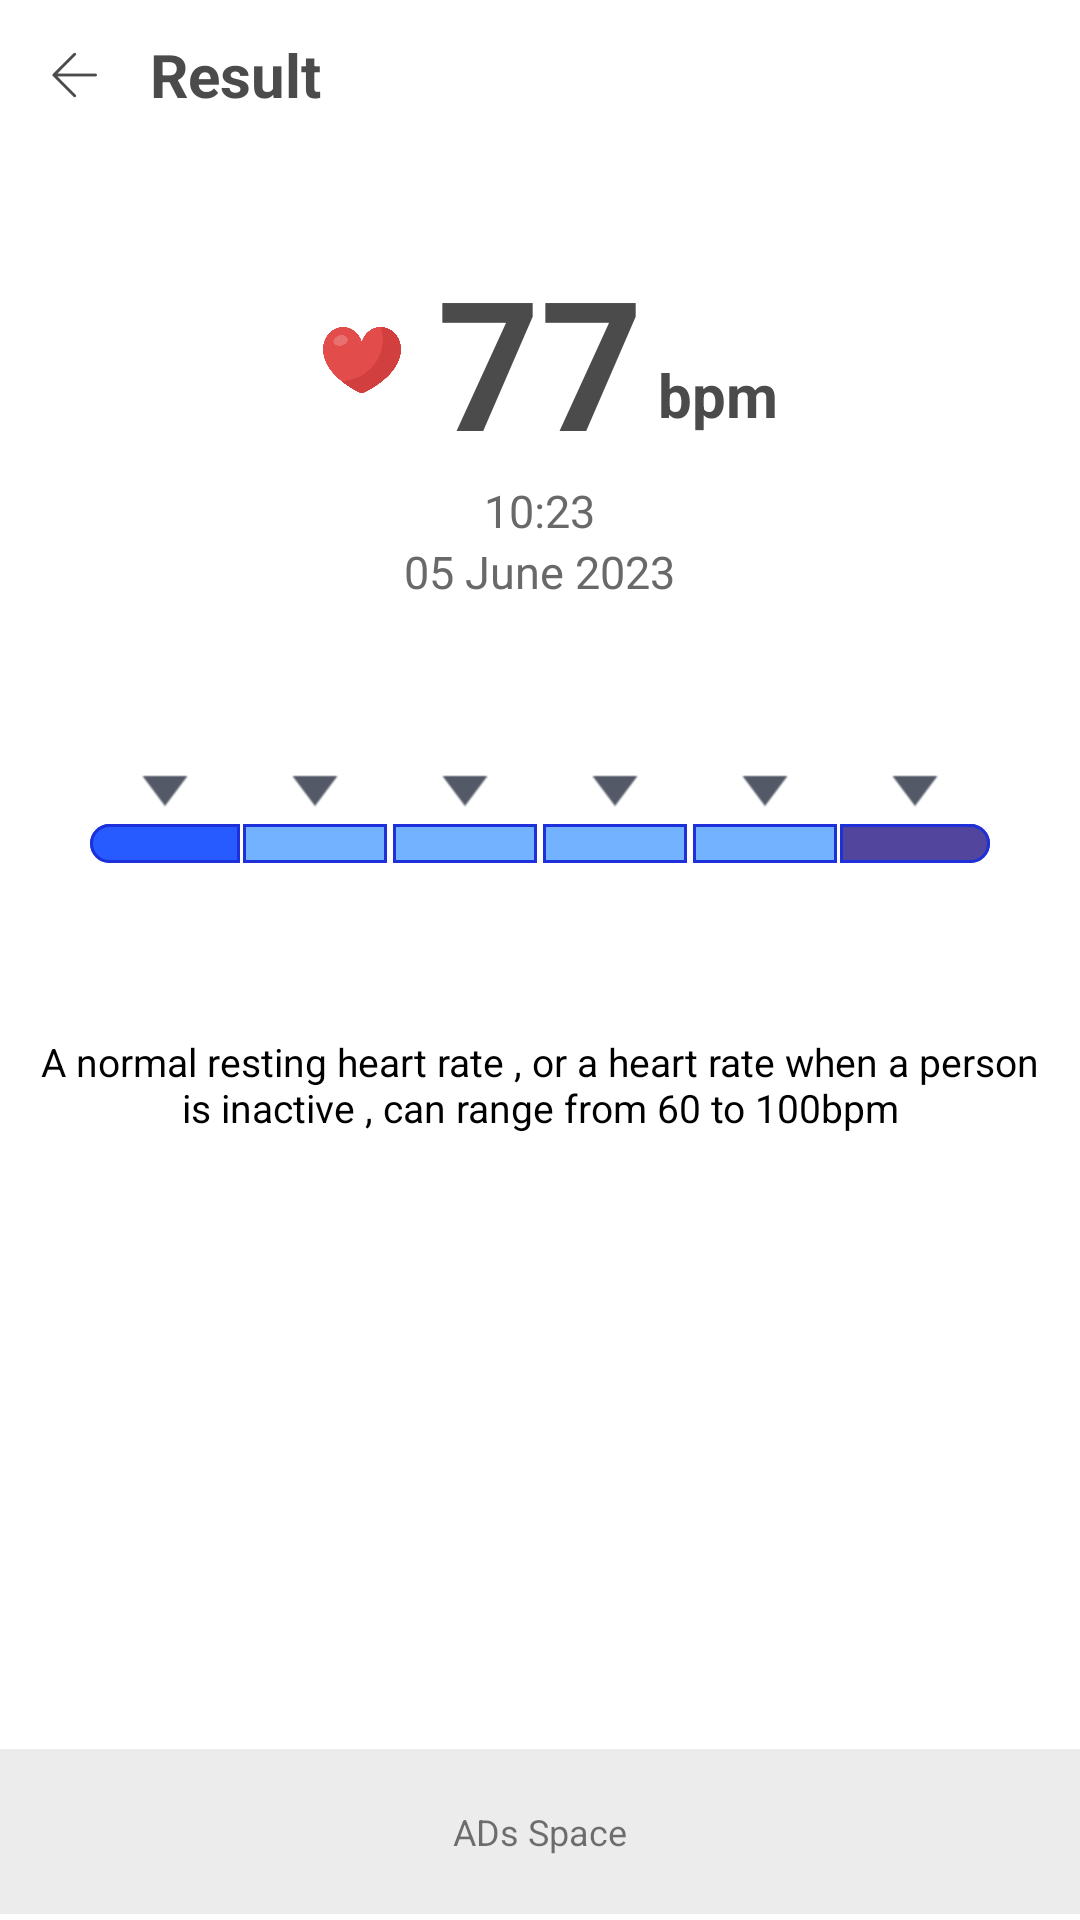

Here is an Android app screen rendered from its layout file. Give the layout XML and the strings, colors and styles it references.
<!-- AndroidManifest.xml: application theme AppTheme.HeartBeatFlash -->
<!-- res/layout/activity_result_heart.xml -->
<?xml version="1.0" encoding="utf-8"?>
<LinearLayout xmlns:android="http://schemas.android.com/apk/res/android"
    android:layout_width="match_parent"
    android:layout_height="match_parent"
    android:background="@color/white"
    android:orientation="vertical">

    <LinearLayout
        android:layout_width="match_parent"
        android:layout_height="@dimen/_50sdp"
        android:gravity="left|center_vertical|center_horizontal|center|start"
        android:orientation="horizontal">

        <androidx.appcompat.widget.AppCompatImageView
            android:id="@+id/img_back"
            android:layout_width="@dimen/_30sdp"
            android:layout_height="@dimen/_30sdp"
            android:layout_marginStart="@dimen/_10sdp"
            android:padding="@dimen/_5sdp"
            android:src="@drawable/ic_back"
            android:tint="#4b4b4b" />

        <TextView
            android:layout_width="match_parent"
            android:layout_height="match_parent"
            android:gravity="left|center_vertical|center_horizontal|center|start"
            android:paddingStart="@dimen/_10sdp"
            android:text="@string/result"
            android:textColor="#4b4b4b"
            android:textSize="20sp"
            android:textStyle="bold" />
    </LinearLayout>

    <LinearLayout
        android:layout_width="match_parent"
        android:layout_height="0dp"
        android:layout_weight="1"
        android:orientation="vertical">

        <LinearLayout
            android:layout_width="match_parent"
            android:layout_height="wrap_content"
            android:layout_marginTop="@dimen/_30sdp"
            android:gravity="center"
            android:orientation="horizontal">

            <androidx.appcompat.widget.AppCompatImageView
                android:layout_width="@dimen/_40sdp"
                android:layout_height="@dimen/_40sdp"
                android:padding="@dimen/_7sdp"
                android:src="@drawable/bg_heart_rate_mess" />

            <TextView
                android:id="@+id/tv_result_number"
                android:layout_width="wrap_content"
                android:layout_height="@dimen/_80sdp"
                android:layout_marginStart="@dimen/_5sdp"
                android:layout_marginEnd="@dimen/_5sdp"
                android:ellipsize="end"
                android:gravity="left|center_vertical|center_horizontal|center|start"
                android:maxLines="2"
                android:text="77"
                android:textColor="#4b4b4b"
                android:textSize="60sp"
                android:textStyle="bold" />

            <TextView
                android:layout_width="wrap_content"
                android:layout_height="@dimen/_50sdp"
                android:gravity="bottom|center_vertical|center_horizontal|center"
                android:text="bpm"
                android:textColor="#4b4b4b"
                android:textSize="20sp"
                android:textStyle="bold" />
        </LinearLayout>

        <LinearLayout
            android:layout_width="match_parent"
            android:layout_height="wrap_content"
            android:gravity="center"
            android:orientation="vertical">

            <TextView
                android:layout_width="wrap_content"
                android:layout_height="wrap_content"
                android:layout_marginStart="@dimen/_5sdp"
                android:layout_marginEnd="@dimen/_5sdp"
                android:gravity="center"
                android:text="10:23"
                android:textColor="#696969"
                android:textSize="15sp" />

            <TextView
                android:layout_width="wrap_content"
                android:layout_height="wrap_content"
                android:layout_marginStart="@dimen/_5sdp"
                android:layout_marginEnd="@dimen/_5sdp"
                android:gravity="center"
                android:text="05 June 2023"
                android:textColor="#696969"
                android:textSize="15sp" />
        </LinearLayout>

        <LinearLayout
            android:id="@+id/DiastoliclevelRecyclerView"
            android:layout_width="match_parent"
            android:layout_height="wrap_content"
            android:layout_marginStart="@dimen/_30sdp"
            android:layout_marginTop="@dimen/_50sdp"
            android:layout_marginEnd="@dimen/_30sdp">

            <RelativeLayout
                android:id="@+id/l1"
                android:layout_width="0dp"
                android:layout_height="wrap_content"
                android:layout_weight="1">

                <include layout="@layout/record_level_view_first" />
            </RelativeLayout>

            <RelativeLayout
                android:id="@+id/l2"
                android:layout_width="0dp"
                android:layout_height="wrap_content"
                android:layout_weight="1">

                <include layout="@layout/record_level_view" />
            </RelativeLayout>

            <RelativeLayout
                android:id="@+id/l3"
                android:layout_width="0dp"
                android:layout_height="wrap_content"
                android:layout_weight="1">

                <include layout="@layout/record_level_view" />
            </RelativeLayout>

            <RelativeLayout
                android:id="@+id/l4"
                android:layout_width="0dp"
                android:layout_height="wrap_content"
                android:layout_weight="1">

                <include layout="@layout/record_level_view" />
            </RelativeLayout>

            <RelativeLayout
                android:id="@+id/l5"
                android:layout_width="0dp"
                android:layout_height="wrap_content"
                android:layout_weight="1">

                <include layout="@layout/record_level_view" />
            </RelativeLayout>

            <RelativeLayout
                android:id="@+id/l6"
                android:layout_width="0dp"
                android:layout_height="wrap_content"
                android:layout_weight="1">

                <include layout="@layout/record_level_view_last" />
            </RelativeLayout>
        </LinearLayout>
    </LinearLayout>

    <LinearLayout
        android:layout_width="match_parent"
        android:layout_height="0dp"
        android:layout_weight="1"
        android:gravity="center"
        android:orientation="vertical">

        <TextView
            android:layout_width="match_parent"
            android:layout_height="wrap_content"
            android:gravity="center"
            android:paddingStart="@dimen/_10sdp"
            android:paddingEnd="@dimen/_10sdp"
            android:text="A normal resting heart rate , or a heart rate when a person is inactive , can range from 60 to 100bpm"
            android:textColor="@color/black"
            android:textSize="13sp" />

        <LinearLayout
            android:layout_width="match_parent"
            android:layout_height="0dp"
            android:layout_marginTop="@dimen/_50sdp"
            android:layout_weight="1"
            android:gravity="center"
            android:orientation="horizontal">

            <TextView
                android:id="@+id/tv_recheck"
                android:layout_width="0dp"
                android:layout_height="@dimen/_40sdp"
                android:layout_marginStart="@dimen/_30sdp"
                android:layout_marginEnd="@dimen/_5sdp"
                android:layout_weight="1"
                android:background="@drawable/bg_white_border"
                android:backgroundTint="@color/primary_light"
                android:gravity="center"
                android:text="Recheck"
                android:textColor="@color/white"
                android:textSize="17sp" />

            <TextView
                android:id="@+id/tv_save"
                android:layout_width="0dp"
                android:layout_height="@dimen/_40sdp"
                android:layout_marginStart="@dimen/_5sdp"
                android:layout_marginEnd="@dimen/_30sdp"
                android:layout_weight="1"
                android:background="@drawable/bg_white_border"
                android:backgroundTint="#4ec888"
                android:gravity="center"
                android:text="Save"
                android:textColor="@color/white"
                android:textSize="17sp" />
        </LinearLayout>

        <RelativeLayout
            android:layout_width="match_parent"
            android:layout_height="55dp"
            android:layout_marginBottom="2dp"
            android:orientation="vertical">
            <TextView
                android:layout_width="match_parent"
                android:layout_height="match_parent"
                android:layout_centerInParent="true"
                android:background="@color/gray2"
                android:gravity="center"
                android:textSize="12sp"
                android:text="ADs Space"/>

            <LinearLayout
                android:id="@+id/adView"
                android:layout_width="match_parent"
                android:layout_height="match_parent"
                android:layout_alignParentBottom="true"
                android:orientation="vertical" />
        </RelativeLayout>
    </LinearLayout>
</LinearLayout>
<!-- res/layout/record_level_view_first.xml (included above) -->
<?xml version="1.0" encoding="utf-8"?>
<LinearLayout xmlns:android="http://schemas.android.com/apk/res/android"
    xmlns:aapt="http://schemas.android.com/aapt"
    xmlns:app="http://schemas.android.com/apk/res-auto"
    android:layout_width="match_parent"
    android:layout_height="wrap_content"
    android:orientation="vertical">

    <ImageView
        android:id="@+id/arrow"
        android:layout_width="wrap_content"
        android:layout_height="wrap_content"
        android:layout_gravity="center"
        android:scaleX="1.5"
        android:scaleY="2"
        android:src="@drawable/ic_baseline_arrow_drop_down_24"
        app:tint="#545967" />

    <RelativeLayout
        android:layout_width="match_parent"
        android:layout_height="13dp">

        <RelativeLayout
            android:id="@+id/color"
            android:layout_width="match_parent"
            android:layout_height="match_parent"
            android:background="@drawable/rounded_left"
            android:backgroundTint="#275aff" />

        <RelativeLayout
            android:id="@+id/bg"
            android:layout_width="match_parent"
            android:layout_height="match_parent"
            android:background="@drawable/stroked_left"
            android:backgroundTint="@color/accentColor" />
    </RelativeLayout>
</LinearLayout>
<!-- res/layout/record_level_view.xml (included above) -->
<?xml version="1.0" encoding="utf-8"?>
<LinearLayout xmlns:android="http://schemas.android.com/apk/res/android"
    xmlns:aapt="http://schemas.android.com/aapt"
    xmlns:app="http://schemas.android.com/apk/res-auto"
    android:layout_width="match_parent"
    android:layout_height="wrap_content"
    android:layout_marginLeft="1dp"
    android:layout_marginRight="1dp"
    android:orientation="vertical">

    <ImageView
        android:id="@+id/arrow"
        android:layout_width="wrap_content"
        android:layout_height="wrap_content"
        android:layout_gravity="center"
        android:scaleX="1.5"
        android:scaleY="2"
        android:src="@drawable/ic_baseline_arrow_drop_down_24"
        app:tint="#545967" />

    <RelativeLayout
        android:layout_width="match_parent"
        android:layout_height="13dp">

        <RelativeLayout
            android:id="@+id/color"
            android:layout_width="match_parent"
            android:layout_height="match_parent"
            android:background="@drawable/rect"
            android:backgroundTint="#73b2ff" />

        <RelativeLayout
            android:id="@+id/bg"
            android:layout_width="match_parent"
            android:layout_height="match_parent"
            android:background="@drawable/stroked_rect"
            android:backgroundTint="@color/accentColor" />
    </RelativeLayout>
</LinearLayout>
<!-- res/layout/record_level_view_last.xml (included above) -->
<?xml version="1.0" encoding="utf-8"?>
<LinearLayout xmlns:android="http://schemas.android.com/apk/res/android"
    xmlns:aapt="http://schemas.android.com/aapt"
    xmlns:app="http://schemas.android.com/apk/res-auto"
    android:layout_width="match_parent"
    android:layout_height="wrap_content"
    android:orientation="vertical">

    <ImageView
        android:id="@+id/arrow"
        android:layout_width="wrap_content"
        android:layout_height="wrap_content"
        android:layout_gravity="center"
        android:scaleX="1.5"
        android:scaleY="2"
        android:src="@drawable/ic_baseline_arrow_drop_down_24"
        app:tint="#545967" />

    <RelativeLayout
        android:layout_width="match_parent"
        android:layout_height="13dp">

        <RelativeLayout
            android:id="@+id/color"
            android:layout_width="match_parent"
            android:layout_height="match_parent"
            android:background="@drawable/rounded_right"
            android:backgroundTint="@color/mainColor" />

        <RelativeLayout
            android:id="@+id/bg"
            android:layout_width="match_parent"
            android:layout_height="match_parent"
            android:background="@drawable/stroked_right"
            android:backgroundTint="@color/accentColor" />
    </RelativeLayout>
</LinearLayout>
<!-- resources referenced by this layout -->
<resources>
  <color name="accentColor">#1D30D9</color>
  <color name="black">#FF000000</color>
  <color name="gray2">#ececec</color>
  <color name="mainColor">#51459d</color>
  <color name="primary_light">#14274E</color>
  <color name="white">#FFFFFFFF</color>
  <dimen name="_10sdp">10dp</dimen>
  <dimen name="_30sdp">30dp</dimen>
  <dimen name="_40sdp">40dp</dimen>
  <dimen name="_50sdp">50dp</dimen>
  <dimen name="_5sdp">5dp</dimen>
  <dimen name="_7sdp">7dp</dimen>
  <dimen name="_80sdp">80dp</dimen>
  <!-- drawable ic_baseline_arrow_drop_down_24 (drawable) -->
  <?xml version="1.0" encoding="utf-8"?>
  <vector xmlns:android="http://schemas.android.com/apk/res/android" xmlns:app="http://schemas.android.com/apk/res-auto" xmlns:aapt="http://schemas.android.com/aapt" android:tint="#ffffff" android:height="24dp" android:width="24dp" android:viewportWidth="24" android:viewportHeight="24">
      <path android:fillColor="#ffffff" android:pathData="M7,10l5,5 5,-5z"/>
  </vector>
  <!-- drawable rect (drawable) -->
  <?xml version="1.0" encoding="utf-8"?>
  <shape xmlns:android="http://schemas.android.com/apk/res/android" xmlns:app="http://schemas.android.com/apk/res-auto" xmlns:aapt="http://schemas.android.com/aapt">
      <solid android:color="#fff"/>
  </shape>
  <!-- drawable rounded_left (drawable) -->
  <?xml version="1.0" encoding="utf-8"?>
  <shape xmlns:android="http://schemas.android.com/apk/res/android" xmlns:app="http://schemas.android.com/apk/res-auto" xmlns:aapt="http://schemas.android.com/aapt">
      <solid android:color="#fff"/>
      <corners android:topLeftRadius="20dp" android:bottomLeftRadius="20dp"/>
  </shape>
  <!-- drawable rounded_right (drawable) -->
  <?xml version="1.0" encoding="utf-8"?>
  <shape xmlns:android="http://schemas.android.com/apk/res/android" xmlns:app="http://schemas.android.com/apk/res-auto" xmlns:aapt="http://schemas.android.com/aapt">
      <solid android:color="#fff"/>
      <corners android:topRightRadius="20dp" android:bottomRightRadius="20dp"/>
  </shape>
  <!-- drawable stroked_left (drawable) -->
  <?xml version="1.0" encoding="utf-8"?>
  <shape xmlns:android="http://schemas.android.com/apk/res/android" xmlns:app="http://schemas.android.com/apk/res-auto" xmlns:aapt="http://schemas.android.com/aapt">
      <solid android:color="#00000000"/>
      <corners android:topLeftRadius="20dp" android:bottomLeftRadius="20dp"/>
      <stroke android:width="1dp" android:color="#fff"/>
  </shape>
  <!-- drawable stroked_rect (drawable) -->
  <?xml version="1.0" encoding="utf-8"?>
  <shape xmlns:android="http://schemas.android.com/apk/res/android" xmlns:app="http://schemas.android.com/apk/res-auto" xmlns:aapt="http://schemas.android.com/aapt">
      <solid android:color="#00000000"/>
      <stroke android:width="1dp" android:color="#fff"/>
  </shape>
  <!-- drawable stroked_right (drawable) -->
  <?xml version="1.0" encoding="utf-8"?>
  <shape xmlns:android="http://schemas.android.com/apk/res/android" xmlns:app="http://schemas.android.com/apk/res-auto" xmlns:aapt="http://schemas.android.com/aapt">
      <solid android:color="#00000000"/>
      <corners android:topRightRadius="20dp" android:bottomRightRadius="20dp"/>
      <stroke android:width="1dp" android:color="#fff"/>
  </shape>
  <string name="result">Result</string>
  <style name="AppTheme.HeartBeatFlash" parent="Theme.AppCompat.Light.NoActionBar">
          <item name="android:statusBarColor">@color/bg</item>
          <item name="colorOnPrimary">@color/primaryDark</item>
          <item name="colorOnSecondary">@color/primaryAccent</item>
          <item name="colorPrimary">@color/primaryDark</item>
          <item name="colorPrimaryVariant">@color/primaryDark</item>
          <item name="colorSecondary">@color/primaryAccent</item>
          <item name="colorSecondaryVariant">@color/primaryAccent</item>
          <item name="android:textColorSecondary">@color/black</item>
      </style>
  <color name="bg">#021b3c</color>
  <color name="primaryDark">#ffffff</color>
  <color name="primaryAccent">#ffffff</color>
</resources>
